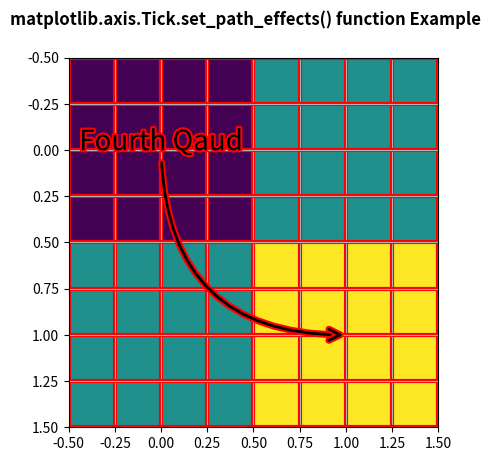

Write Python code to recreate this figure.
# Implementation of matplotlib function
from matplotlib.axis import Tick
import matplotlib.pyplot as plt
import matplotlib.patheffects as PathEffects
import numpy as np

fig, ax1 = plt.subplots()
ax1.imshow([[1, 2], [2, 3]])

txt = ax1.annotate("Fourth Qaud",
                   (1., 1.),
                   (0., 0),
                   arrowprops=dict(arrowstyle="->",
                                   connectionstyle="angle3",
                                   lw=2),
                   size=20, ha="center",
                   path_effects=[PathEffects.withStroke(linewidth=3,
                                                        foreground="r")])

Tick.set_path_effects(txt.arrow_patch, [
    PathEffects.Stroke(linewidth=5,
                       foreground="r"),
    PathEffects.Normal()])

ax1.grid(True, linestyle="-")

pe = [PathEffects.withStroke(linewidth=3,
                             foreground="r")]

for l in ax1.get_xgridlines() + ax1.get_ygridlines():
    Tick.set_path_effects(l, pe)

fig.suptitle('matplotlib.axis.Tick.set_path_effects() \
function Example', fontweight="bold")

plt.show()
